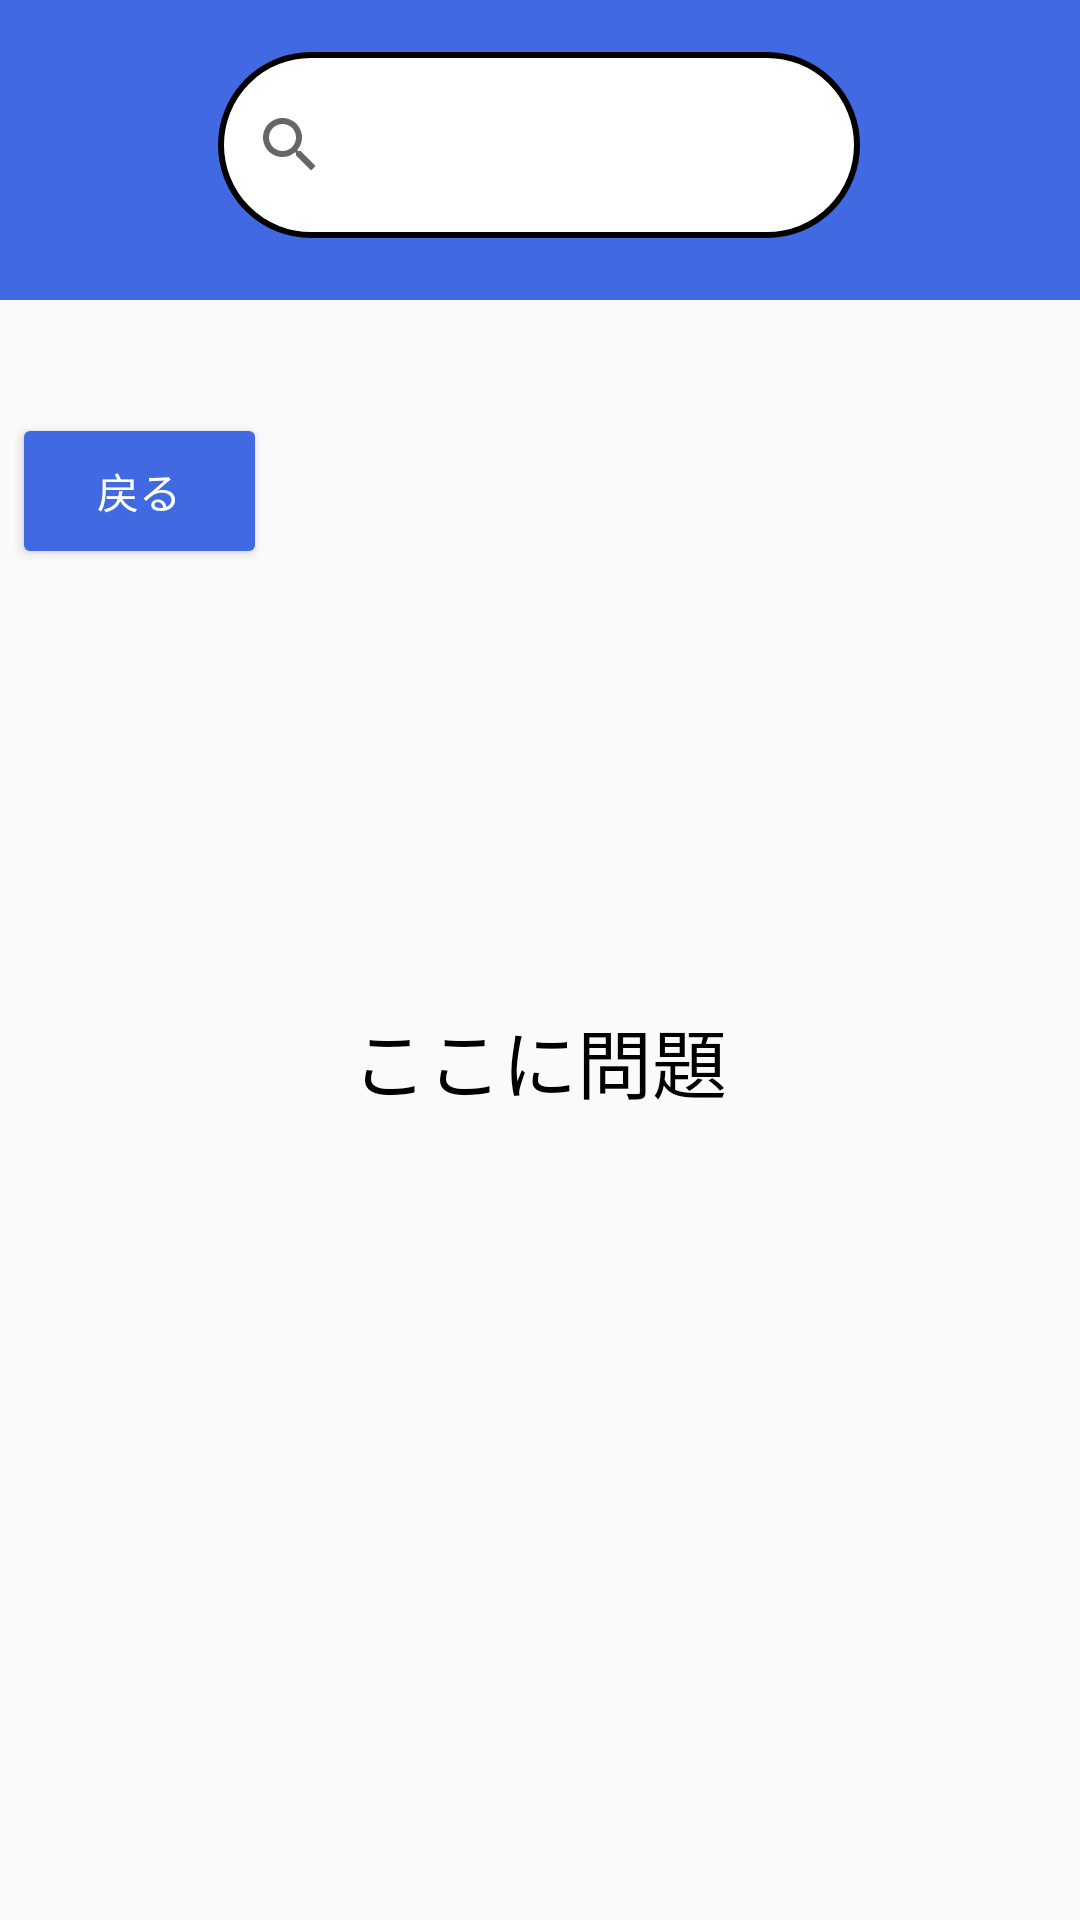

Here is an Android app screen rendered from its layout file. Give the layout XML and the strings, colors and styles it references.
<!-- AndroidManifest.xml: application theme Theme.GUTTU_PROJECT3 -->
<!-- res/layout/activity_kokugo1_mondai1.xml -->
<?xml version="1.0" encoding="utf-8"?>
<androidx.constraintlayout.widget.ConstraintLayout xmlns:android="http://schemas.android.com/apk/res/android"
    xmlns:app="http://schemas.android.com/apk/res-auto"
    xmlns:tools="http://schemas.android.com/tools"
    android:id="@+id/main"
    android:layout_width="match_parent"
    android:layout_height="match_parent"
    tools:context=".Kokugo1_Mondai1">

    
    <View
        android:id="@+id/view"
        android:layout_width="475dp"
        android:layout_height="100dp"
        android:background="#4169e1"
        app:layout_constraintEnd_toEndOf="parent"
        app:layout_constraintStart_toStartOf="parent"
        app:layout_constraintTop_toTopOf="parent" />

    
    <Button
        android:id="@+id/home"
        android:layout_width="80dp"
        android:layout_height="80dp"
        android:background="@drawable/baseline_home_24"
        android:contentDescription="ホームボタン"
        app:layout_constraintBottom_toBottomOf="parent"
        app:layout_constraintEnd_toEndOf="parent"
        app:layout_constraintHorizontal_bias="0.015"
        app:layout_constraintStart_toStartOf="parent"
        app:layout_constraintTop_toTopOf="parent"
        app:layout_constraintVertical_bias="0.015"/>

    
    <SearchView
        android:layout_width="214dp"
        android:layout_height="62dp"
        android:background="@drawable/search_button"
        app:layout_constraintBottom_toBottomOf="parent"
        app:layout_constraintEnd_toEndOf="parent"
        app:layout_constraintHorizontal_bias="0.497"
        app:layout_constraintStart_toStartOf="parent"
        app:layout_constraintTop_toTopOf="parent"
        app:layout_constraintVertical_bias="0.03" />

    
    <Button
        android:id="@+id/back_button"
        android:layout_width="85dp"
        android:layout_height="52dp"
        android:layout_marginStart="4dp"
        android:backgroundTint="#4169e1"
        android:text="戻る"
        android:textColor="#FFFFFF"
        app:layout_constraintBottom_toBottomOf="parent"
        app:layout_constraintStart_toStartOf="parent"
        app:layout_constraintTop_toBottomOf="@+id/view"
        app:layout_constraintVertical_bias="0.077" />

    <TextView
        android:id="@+id/pointtext"
        android:layout_width="304dp"
        android:layout_height="57dp"
        android:layout_marginTop="16dp"
        android:gravity="center"
        android:text="ここに問題"
        android:textColor="#000000"
        android:textSize="25sp"
        app:layout_constraintBottom_toBottomOf="parent"
        app:layout_constraintEnd_toEndOf="parent"
        app:layout_constraintHorizontal_bias="0.495"
        app:layout_constraintStart_toStartOf="parent"
        app:layout_constraintTop_toTopOf="parent"
        app:layout_constraintVertical_bias="0.545" />

</androidx.constraintlayout.widget.ConstraintLayout>
<!-- resources referenced by this layout -->
<resources>
  <!-- drawable search_button (drawable) -->
  <?xml version="1.0" encoding="utf-8"?>
  <shape xmlns:android="http://schemas.android.com/apk/res/android">
      <solid android:color="#FFFFFF" />
      <corners android:radius="200dp" />
      <stroke android:width="2dp"
          android:color="#000000"/>
  </shape>
  <style name="Theme.GUTTU_PROJECT3" parent="Base.Theme.GUTTU_PROJECT3" />
  <style name="Base.Theme.GUTTU_PROJECT3" parent="Theme.AppCompat.Light.NoActionBar">
          
          
      </style>
</resources>
